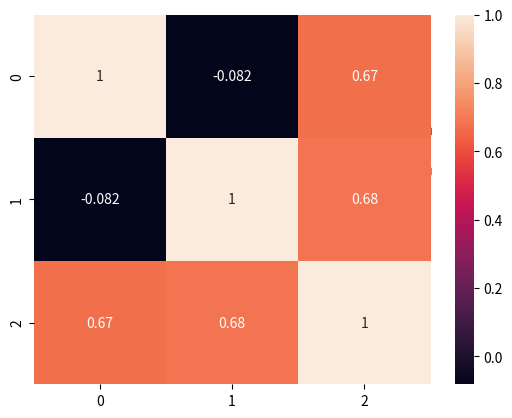
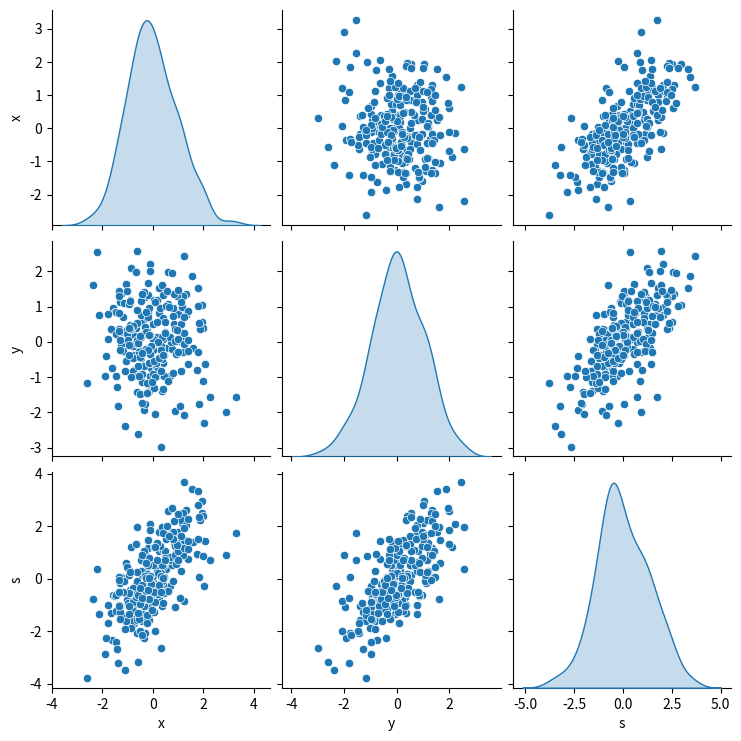
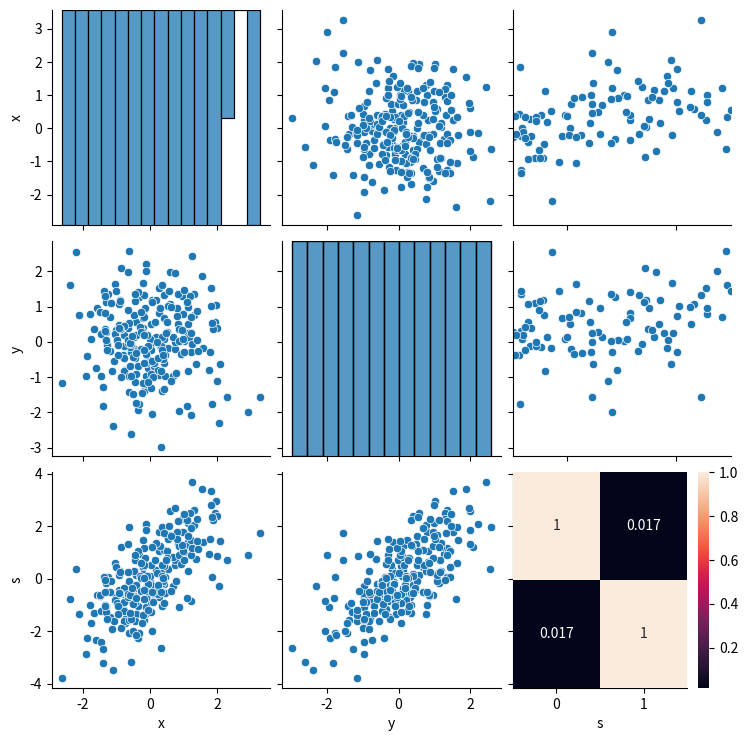
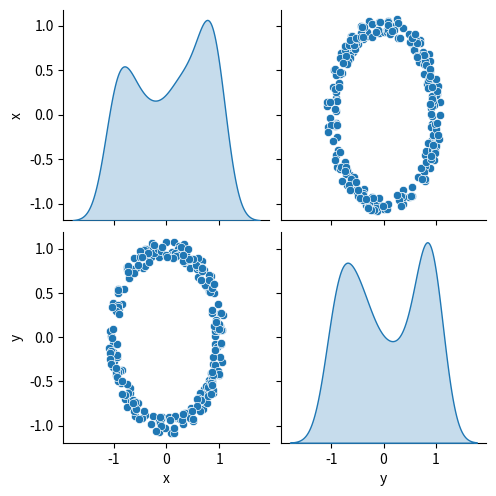

These figures' Python source, in order:
import numpy as np
import pandas as pd
import matplotlib.pyplot as plt
import seaborn as sns

# generate  normally disributed numpy array x
N = 250
x = np.random.normal(0, 1, N)
# generate normally distributed numpy array y with mean 0 and variance 1
y = np.random.normal(0, 1, N)
# calculate the sum of x and y
s = x + y

# plot scatterplot of x, y and s against index using seaborn
sns.scatterplot(x=range(N), y=x)
sns.scatterplot(x=range(N), y=y)
sns.scatterplot(x=range(N), y=s)
plt.show()

# calc correlation between x and y and s and print and plot matrix of it
print(np.corrcoef([x, y, s]))
sns.heatmap(np.corrcoef([x, y, s]), annot=True)
plt.show()

sns.pairplot(pd.DataFrame({'x': x, 'y': y, 's': s}), diag_kind='kde')
plt.show()

sns.pairplot(pd.DataFrame({'x': x, 'y': y, 's': s}), diag_kind='hist')
plt.show()

# produce normally random rho from  0.9 to 1.1  and uniform distributed phi from 0 to 2pi
rho = np.random.uniform(0.9, 1.1, N)
phi = np.random.uniform(0, 2 * np.pi, N)
# calculate x and y from rho and phi
x = rho * np.cos(phi)
y = rho * np.sin(phi)

# plot scatterplot of x and y
sns.scatterplot(x=x, y=y)
plt.show()

# calculate correlation between x and y and print and plot matrix of it
print(np.corrcoef([x, y]))  # correlation between x and y
sns.heatmap(np.corrcoef([x, y]), annot=True)
plt.show()
sns.pairplot(pd.DataFrame({'x': x, 'y': y}), diag_kind='kde')
plt.show()

